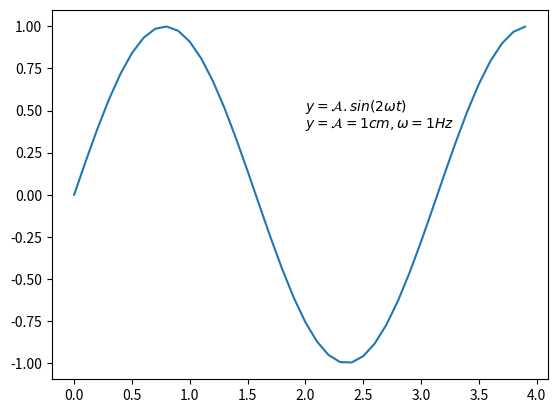

Source code (Python):
import matplotlib.pyplot as plt
import numpy as np

# membuat data
def sinusGenerator(amplitudo,frekuensi,tAkhir,theta):
    t = np.arange(0,tAkhir,0.1)
    y = amplitudo * np.sin(2*frekuensi*t + np.deg2rad(theta))
    return t,y

t,y = sinusGenerator(1,1,4,0)

plt.plot(t,y)
plt.text(2,0.5, r'$ y = \mathcal{A}.sin(2 \omega t) $')
plt.text(2,0.4, r'$ y = \mathcal{A} =  1cm, \omega = 1 Hz$')

plt.show()